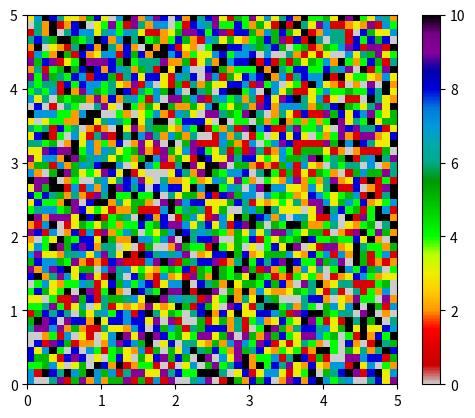

Here is the Python script that generated this plot:
#!/usr/bin/env python3
# -*- coding: utf-8 -*-
import matplotlib.pyplot as plt
import matplotlib.cm as cm
import random

def initialyzeimage(x_p, y_p):
	image = []
	for j in range(y_p):
		x_colors = []
		for i in range(x_p):
			x_colors.append(0)
		image.append(x_colors)
	return image

def color_points():
	x_p = 50
	y_p = 50
	image = initialyzeimage(x_p, y_p)
	for j in range(y_p):
		for i in range(x_p):
			image[i][j] = random.randint(0,10)
	plt.imshow(	image, origin='lower', extent=(0,5,0,5),
				cmap=cm.nipy_spectral_r, interpolation='nearest')
	plt.colorbar()
	plt.show()

if __name__ == '__main__':
	color_points()